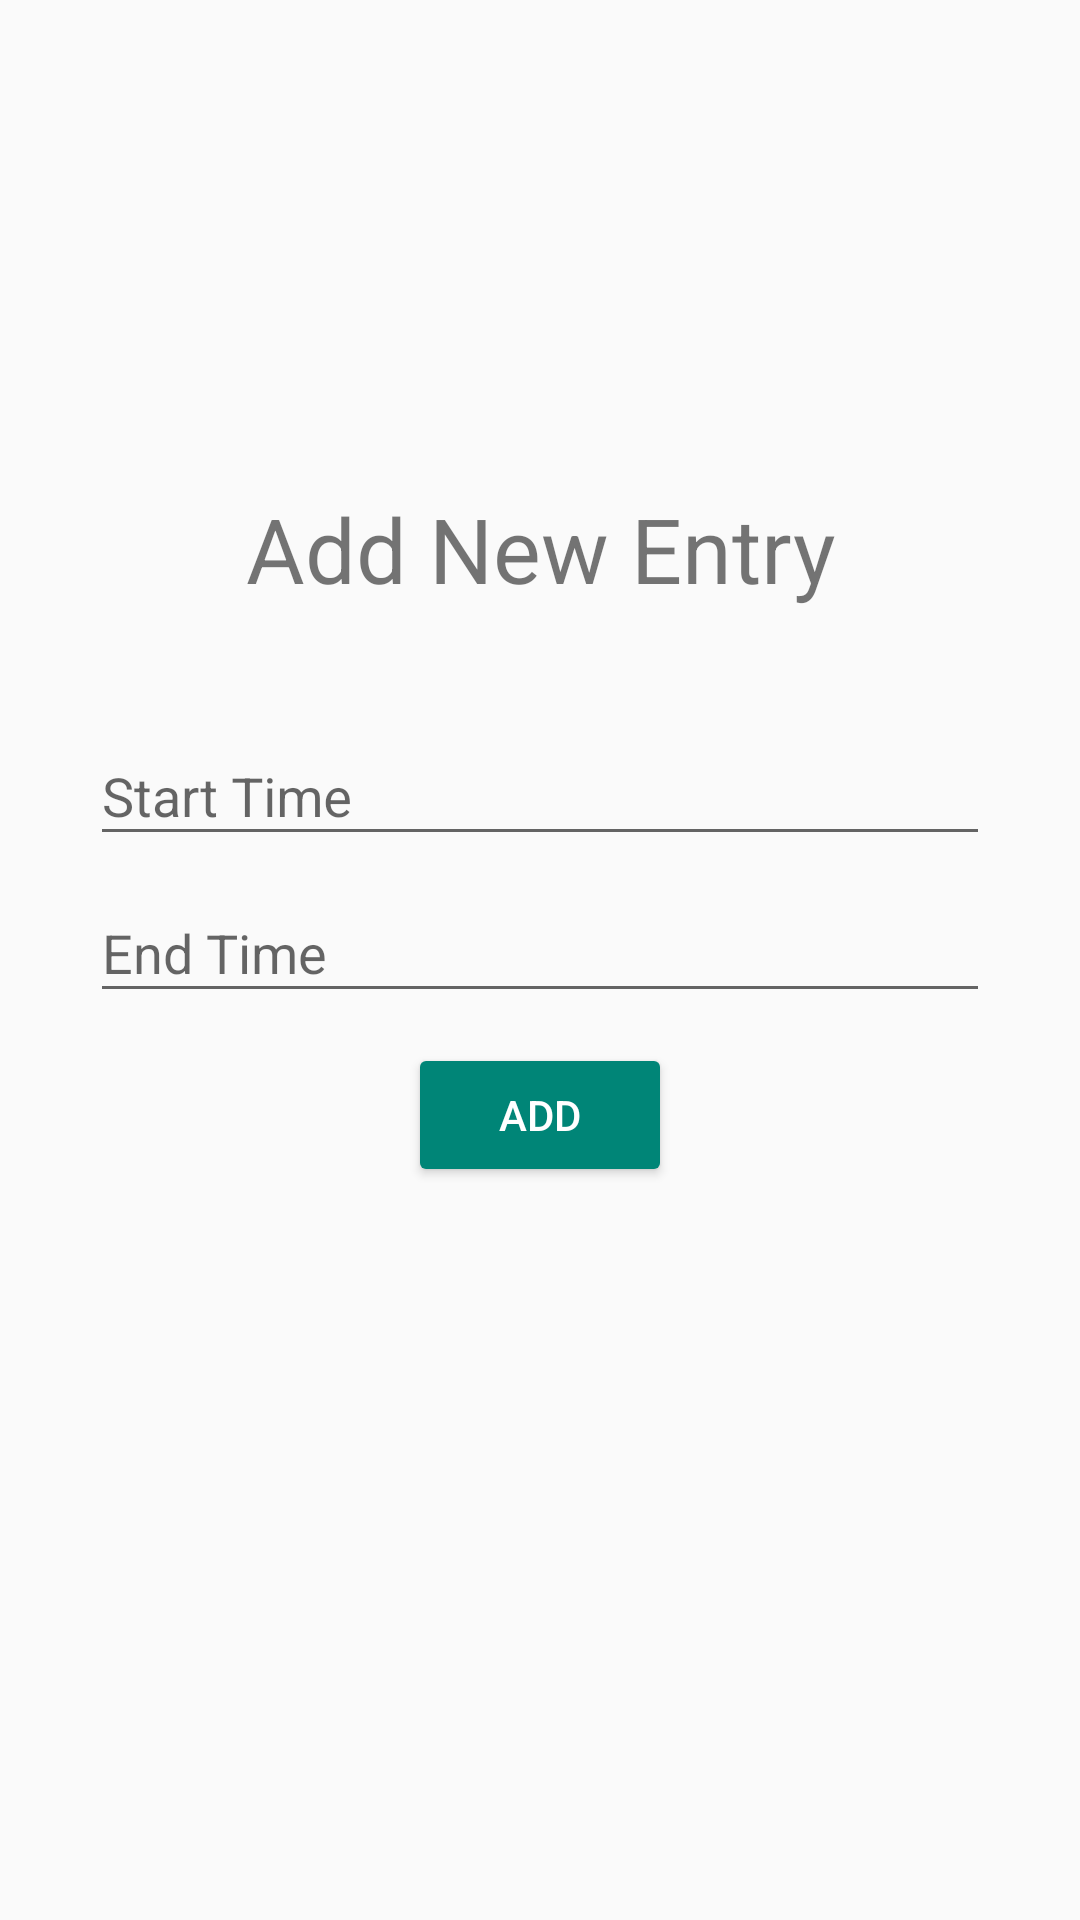

Layout XML and referenced resources for this Android screen:
<!-- AndroidManifest.xml: application theme Theme.Design.Light.NoActionBar -->
<!-- res/layout/activity_add_log.xml -->
<?xml version="1.0" encoding="utf-8"?>
<androidx.constraintlayout.widget.ConstraintLayout xmlns:android="http://schemas.android.com/apk/res/android"
    xmlns:app="http://schemas.android.com/apk/res-auto"
    xmlns:tools="http://schemas.android.com/tools"
    android:layout_width="match_parent"
    android:layout_height="match_parent"
    tools:context=".SignUp">

    <androidx.constraintlayout.widget.ConstraintLayout
        android:layout_width="match_parent"
        android:layout_height ="wrap_content"
        app:layout_constraintBottom_toBottomOf="parent"
        app:layout_constraintTop_toTopOf="parent"
        app:layout_constraintVertical_bias="0.4">

        <TextView
            android:id="@+id/textView"
            android:layout_width="match_parent"
            android:layout_height="wrap_content"
            android:gravity="center"
            android:text="@string/AddNewEntry"
            android:textSize="30sp"
            app:layout_constraintEnd_toEndOf="parent"
            app:layout_constraintHorizontal_bias="0.0"
            app:layout_constraintStart_toStartOf="parent"
            app:layout_constraintTop_toTopOf="parent"
            tools:targetApi="jelly_bean" />

        <com.google.android.material.textfield.TextInputLayout
            android:id="@+id/textInputLayoutImageLink"
            android:layout_width="match_parent"
            android:layout_height="wrap_content"
            android:layout_marginLeft="30dp"
            android:layout_marginTop="30dp"
            android:layout_marginRight="30dp"
            android:hint="@string/starttime"
            app:layout_constraintEnd_toEndOf="parent"
            app:layout_constraintHorizontal_bias="0.0"
            app:layout_constraintStart_toStartOf="parent"
            app:layout_constraintTop_toBottomOf="@+id/textView">

            <com.google.android.material.textfield.TextInputEditText
                android:id="@+id/starttime"
                android:layout_width="match_parent"
                android:layout_height="wrap_content"
                tools:targetApi="jelly_bean" />
        </com.google.android.material.textfield.TextInputLayout>

        <com.google.android.material.textfield.TextInputLayout
            android:id="@+id/textInputLayoutBrand"
            android:layout_width="match_parent"
            android:layout_height="wrap_content"
            android:layout_marginLeft="30dp"
            android:layout_marginRight="30dp"
            android:hint="@string/endtime"
            app:layout_constraintEnd_toEndOf="parent"
            app:layout_constraintHorizontal_bias="0.0"
            app:layout_constraintStart_toStartOf="parent"
            app:layout_constraintTop_toBottomOf="@+id/textInputLayoutImageLink">

            <com.google.android.material.textfield.TextInputEditText
                android:id="@+id/endtime"
                android:layout_width="match_parent"
                android:layout_height="wrap_content"
                tools:targetApi="jelly_bean" />
        </com.google.android.material.textfield.TextInputLayout>





        <ProgressBar
            android:id="@+id/progress"
            android:layout_width="wrap_content"
            android:layout_height="wrap_content"
            android:visibility="gone"
            app:layout_constraintEnd_toEndOf="parent"
            app:layout_constraintStart_toStartOf="parent"
            app:layout_constraintTop_toBottomOf="@+id/textInputLayoutBrand" />

        <Button
            android:id="@+id/buttonADD"
            style="@style/Widget.AppCompat.Button.Colored"
            android:layout_width="wrap_content"
            android:layout_height="wrap_content"
            android:layout_marginTop="10dp"
            android:text="@string/Add"
            app:layout_constraintEnd_toEndOf="parent"
            app:layout_constraintStart_toStartOf="parent"
            app:layout_constraintTop_toBottomOf="@+id/progress" />


    </androidx.constraintlayout.widget.ConstraintLayout>

</androidx.constraintlayout.widget.ConstraintLayout>
<!-- resources referenced by this layout -->
<resources>
  <string name="Add">ADD</string>
  <string name="AddNewEntry">Add New Entry</string>
  <string name="endtime">End Time</string>
  <string name="starttime">Start Time</string>
</resources>
